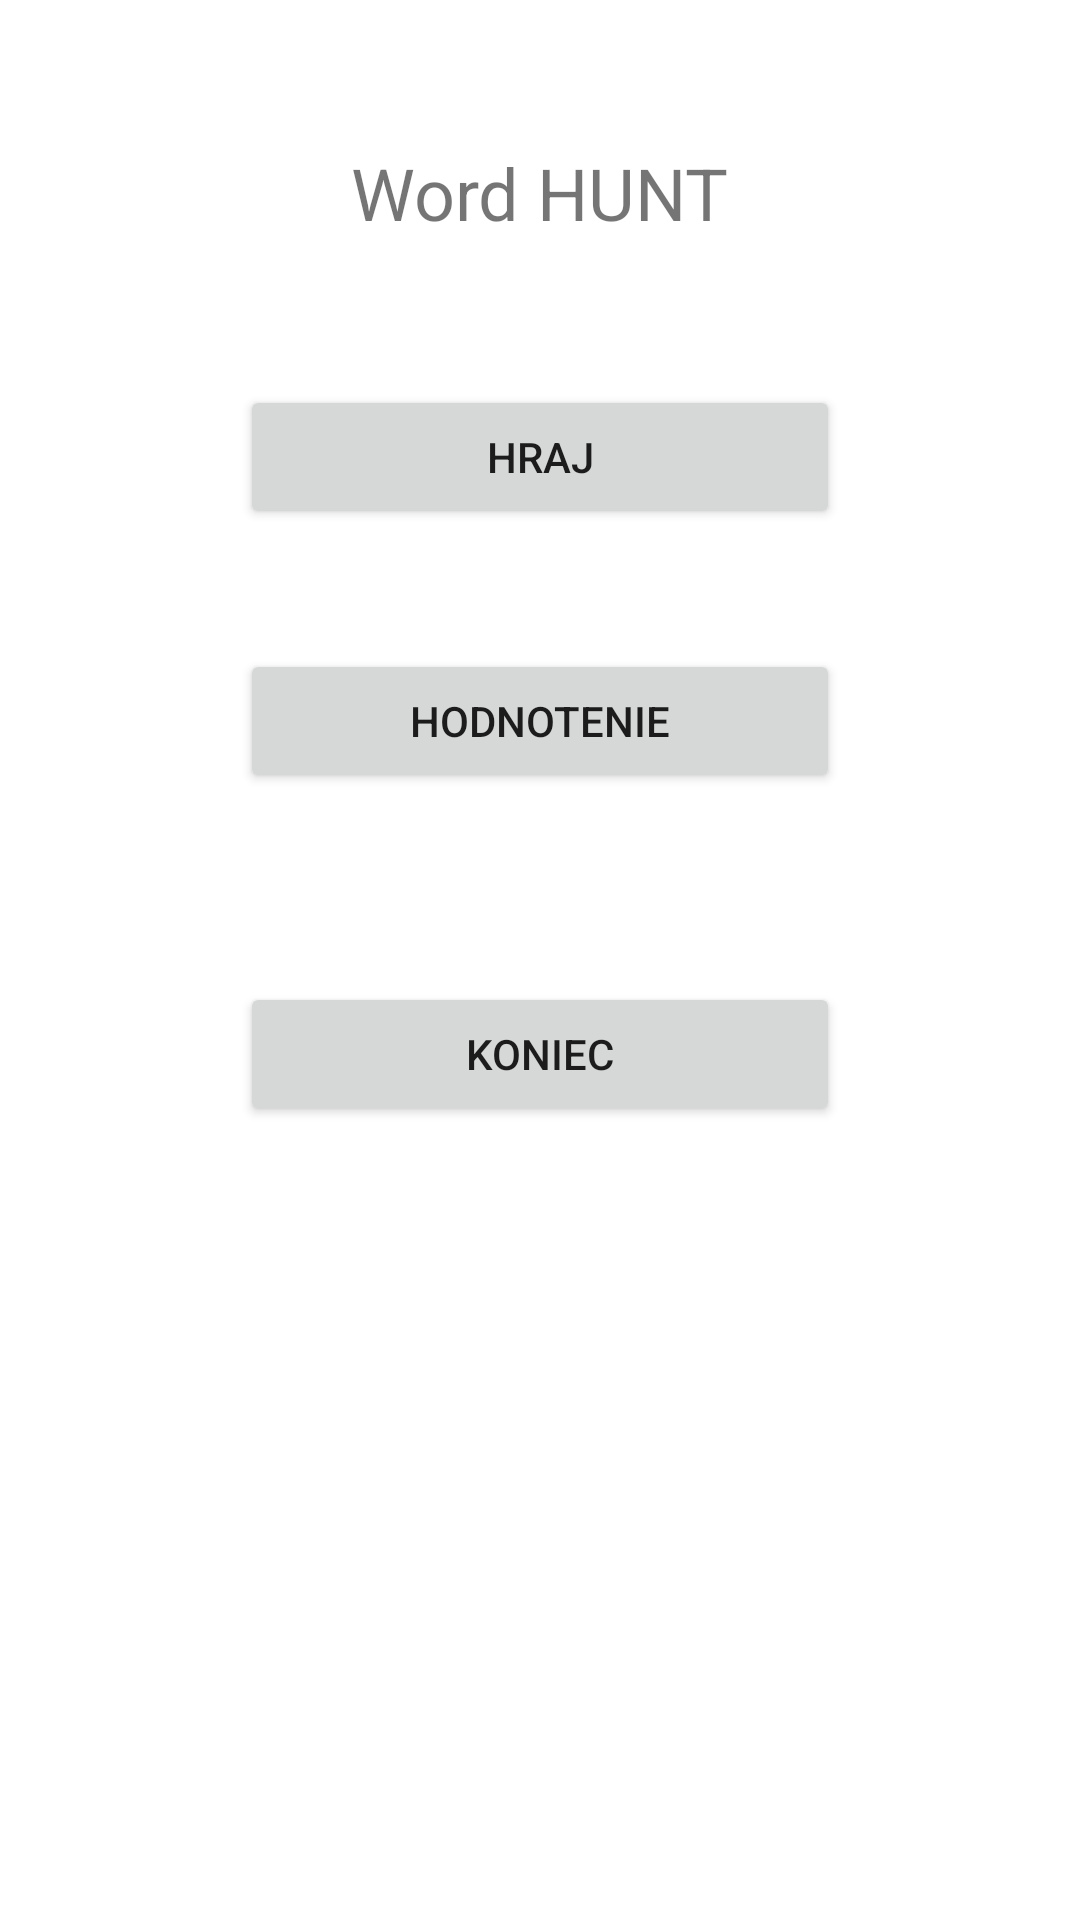

The Android layout XML behind this screen, and the referenced resources:
<!-- AndroidManifest.xml: application theme Theme.WordHunt -->
<!-- res/layout/fragment_home.xml -->
<?xml version="1.0" encoding="utf-8"?>
 <RelativeLayout xmlns:android="http://schemas.android.com/apk/res/android"
    xmlns:tools="http://schemas.android.com/tools"
    android:layout_width="match_parent"
    android:layout_height="match_parent"
    tools:context=".MainActivity">

    <ImageView
        android:id="@+id/background_image"
        android:layout_width="match_parent"
        android:layout_height="match_parent"
        android:scaleType="centerCrop"
        android:src="@drawable/s"
        android:contentDescription="@string/pozadie" />

    <TextView
        android:id="@+id/title_textview"
        android:layout_width="wrap_content"
        android:layout_height="wrap_content"
        android:layout_marginTop="48dp"
        android:layout_marginEnd="133dp"
        android:layout_centerHorizontal="true"
        android:text="@string/word_hunt"
        android:textSize="24sp" />

    <Button
        android:id="@+id/play_button"
        android:layout_width="200dp"
        android:layout_height="wrap_content"
        android:layout_below="@id/title_textview"
        android:layout_centerHorizontal="true"
        android:layout_marginTop="48dp"
        android:text="@string/hraj" />


   <Button
       android:id="@+id/rating_button"
       android:layout_width="200dp"
       android:layout_height="wrap_content"
       android:layout_below="@id/play_button"
       android:layout_centerInParent="true"
       android:layout_marginTop="40dp"
       android:text="@string/hodnotenie" />

   <Button
        android:id="@+id/exit_button"
        android:layout_width="200dp"
        android:layout_height="wrap_content"
        android:layout_below="@id/rating_button"
        android:layout_centerHorizontal="true"
        android:layout_marginTop="63dp"
        android:text="@string/koniec" />

</RelativeLayout>
<!-- resources referenced by this layout -->
<resources>
  <string name="hodnotenie">Hodnotenie</string>
  <string name="hraj">Hraj</string>
  <string name="koniec">Koniec</string>
  <string name="pozadie">Pozadie</string>
  <string name="word_hunt">Word HUNT</string>
  <style name="Theme.WordHunt" parent="Theme.MaterialComponents.DayNight.DarkActionBar">
          
          <item name="colorPrimary">@color/purple_500</item>
          <item name="colorPrimaryVariant">@color/purple_700</item>
          <item name="colorOnPrimary">@color/white</item>
          
          <item name="colorSecondary">@color/teal_200</item>
          <item name="colorSecondaryVariant">@color/teal_700</item>
          <item name="colorOnSecondary">@color/black</item>
          
          <item name="android:statusBarColor">?attr/colorPrimaryVariant</item>
          
      </style>
  <color name="purple_500">#FF6200EE</color>
  <color name="purple_700">#FF3700B3</color>
  <color name="white">#FFFFFFFF</color>
  <color name="teal_200">#FF03DAC5</color>
  <color name="teal_700">#FF018786</color>
  <color name="black">#FF000000</color>
</resources>
